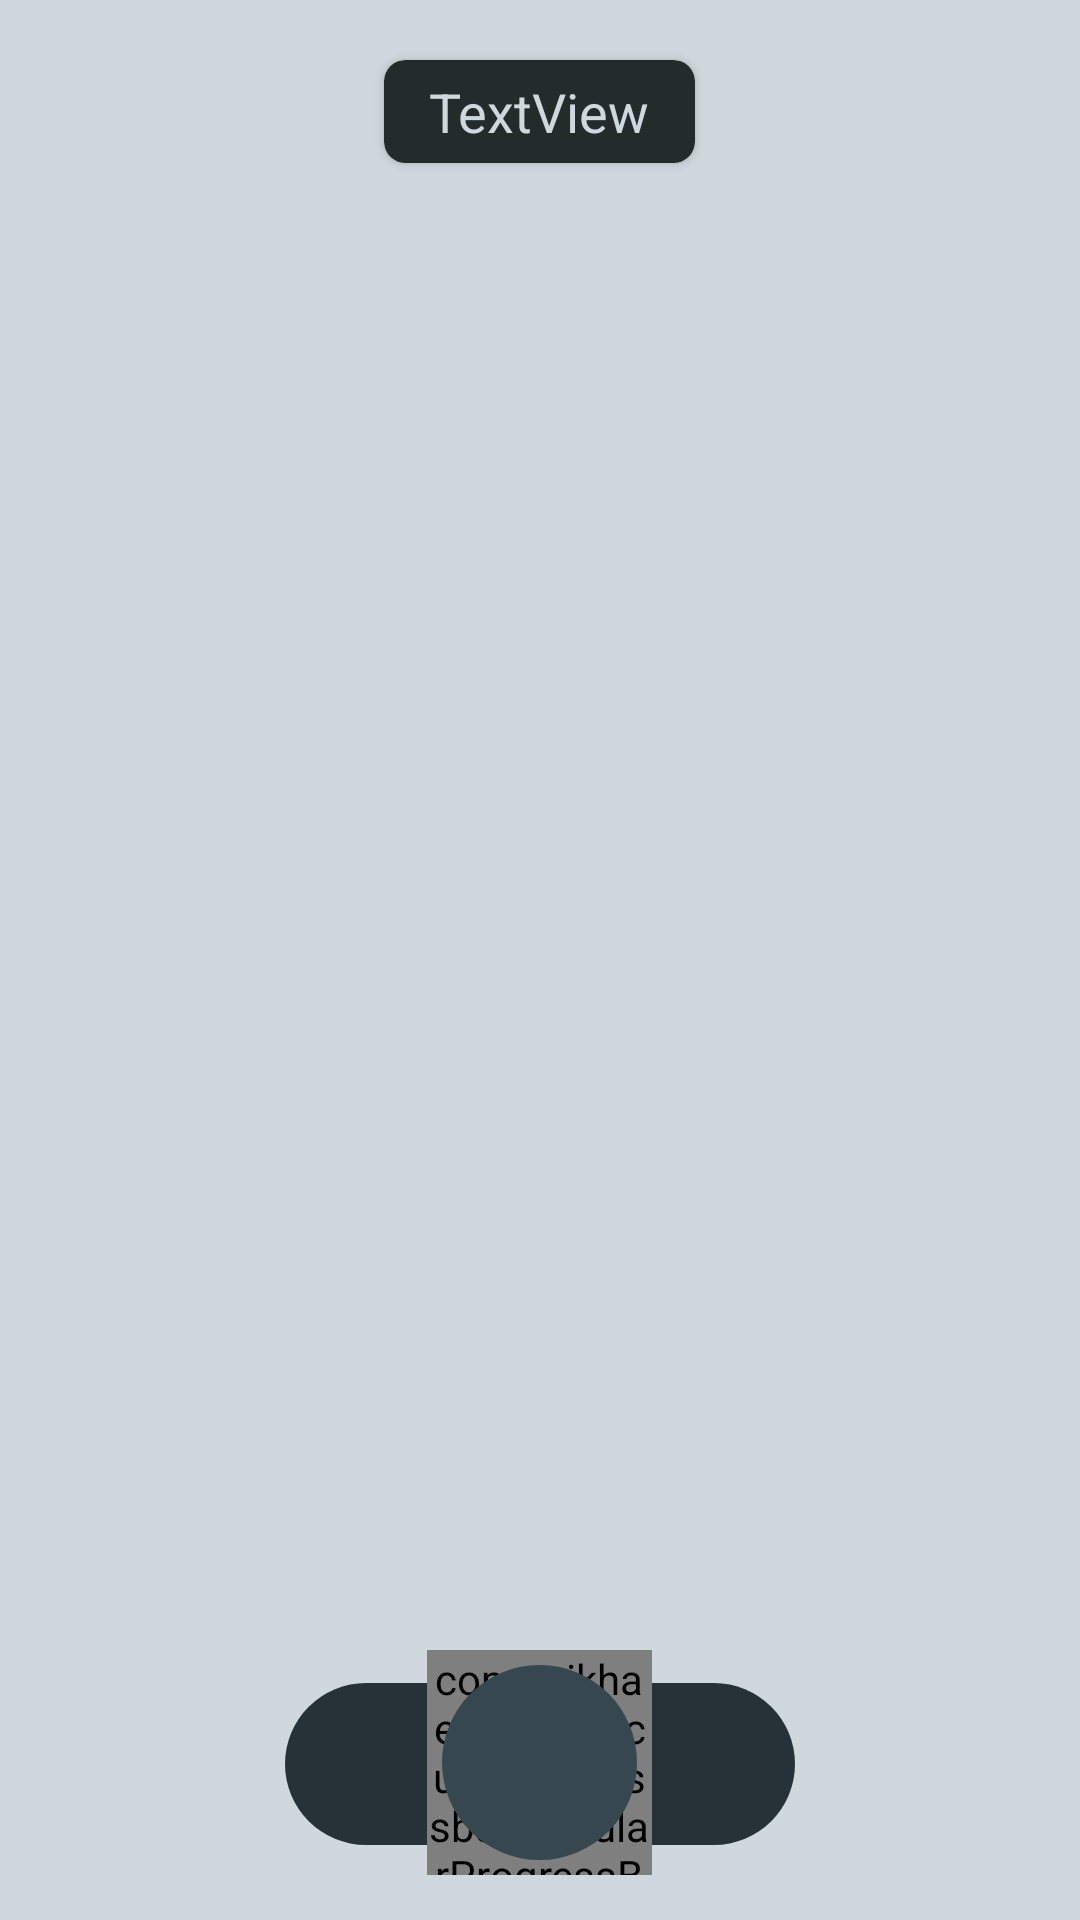

Layout XML and referenced resources for this Android screen:
<!-- AndroidManifest.xml: activity theme Theme.AppCompat.NoActionBar -->
<!-- res/layout/activity_main.xml -->
<?xml version="1.0" encoding="utf-8"?>
<RelativeLayout xmlns:android="http://schemas.android.com/apk/res/android"
    xmlns:app="http://schemas.android.com/apk/res-auto"
    xmlns:tools="http://schemas.android.com/tools"
    android:id="@+id/activity_main"
    android:layout_width="match_parent"
    android:layout_height="match_parent"
    android:paddingBottom="0dp"
    android:paddingLeft="0dp"
    android:paddingRight="0dp"
    android:paddingTop="0dp"
    tools:context="o.astra1st.MainActivity"
    android:background="@color/putih">

    <FrameLayout
        android:layout_width="match_parent"
        android:layout_height="match_parent"
        android:background="@color/putih"
        android:layout_alignParentTop="true"
        android:layout_alignParentLeft="true"
        android:layout_alignParentStart="true">

        <TextureView
            android:layout_width="fill_parent"
            android:layout_height="match_parent"
            android:id="@+id/surfaceView"
            android:background="@color/putih" />

        <android.support.v7.widget.CardView
            android:layout_width="wrap_content"
            android:layout_height="wrap_content"
            app:cardBackgroundColor="@color/softblack"
            android:layout_marginTop="20dp"
            android:layout_marginRight="5dp"
            android:layout_marginLeft="5dp"
            app:cardCornerRadius="7dp"
            android:layout_gravity="center_horizontal">

            <TextView
                android:text="TextView"
                android:layout_width="wrap_content"
                android:layout_height="wrap_content"
                android:id="@+id/pertanyaan"
                android:textColor="#cfd8dc"
                android:textSize="18sp"
                android:layout_gravity="center_vertical|center_horizontal"
                android:layout_marginRight="15dp"
                android:layout_marginLeft="15dp"
                android:layout_marginTop="5dp"
                android:layout_marginBottom="5dp"
                android:textAlignment="center" />
        </android.support.v7.widget.CardView>

        <Button
            android:text="GO!"
            android:layout_width="wrap_content"
            android:layout_height="wrap_content"
            android:id="@+id/go"
            android:layout_gravity="bottom|center_horizontal"
            android:layout_marginBottom="20dp"
            android:elevation="1dp"
            android:background="@drawable/roundbutton"
            android:visibility="invisible" />

        <FrameLayout
            android:layout_gravity="bottom|center_horizontal"
            android:layout_marginBottom="25dp"
            android:background="@drawable/round_background"
            android:layout_width="170dp"
            android:layout_height="54dp">

            <TextView
                android:layout_height="wrap_content"
                android:id="@+id/timer"
                android:layout_marginLeft="15dp"
                android:textSize="30sp"
                android:layout_gravity="center_vertical"
                android:layout_marginBottom="2dp"
                android:textColor="#cfd8dc"
                android:layout_width="31dp"
                android:gravity="center_horizontal" />
        </FrameLayout>

        <com.mikhaellopez.circularprogressbar.CircularProgressBar
            app:cpb_progress = "0"
            android:layout_width="75dp"
            android:layout_height="75dp"
            app:cpb_background_progressbar_color="#263238"
            app:cpb_background_progressbar_width="8dp"
            app:cpb_progressbar_color="#8BC34A"
            app:cpb_progressbar_width="10dp"
            android:id="@+id/progressbar"
            android:layout_marginBottom="15dp"
            android:layout_gravity="bottom|center_horizontal" />

        <ImageButton
            android:layout_width="65dp"
            android:layout_height="65dp"
            app:srcCompat="@drawable/play"
            android:id="@+id/control_interview"
            android:background="@drawable/roundbutton"
            android:layout_marginBottom="20dp"
            android:layout_gravity="bottom|center_horizontal"
            android:paddingLeft="8dp" />

    </FrameLayout>
</RelativeLayout>
<!-- resources referenced by this layout -->
<resources>
  <color name="putih">#cfd8dc</color>
  <color name="softblack">#232b2b</color>
  <!-- drawable play: png bitmap (drawable, 664 bytes) -->
  <!-- drawable round_background (drawable) -->
  <?xml version="1.0" encoding="UTF-8"?>
  <shape
      xmlns:android="http://schemas.android.com/apk/res/android">
      <stroke
          android:width="0dp"
          android:color="#505050"/>
      <corners
          android:radius="50dp" />
  
      <padding
          android:left="1dp"
          android:right="1dp"
          android:top="1dp"
          android:bottom="1dp"/>
  
      <solid android:color="#263238"/>
  
  </shape>
  <!-- drawable roundbutton (drawable) -->
  <?xml version="1.0" encoding="utf-8"?>
  <shape xmlns:android="http://schemas.android.com/apk/res/android"
      android:shape="rectangle">
      <solid android:color="#37474F" />
      <corners android:bottomRightRadius="38dp"
          android:bottomLeftRadius="38dp"
          android:topRightRadius="38dp"
          android:topLeftRadius="38dp"/>
  </shape>
</resources>
